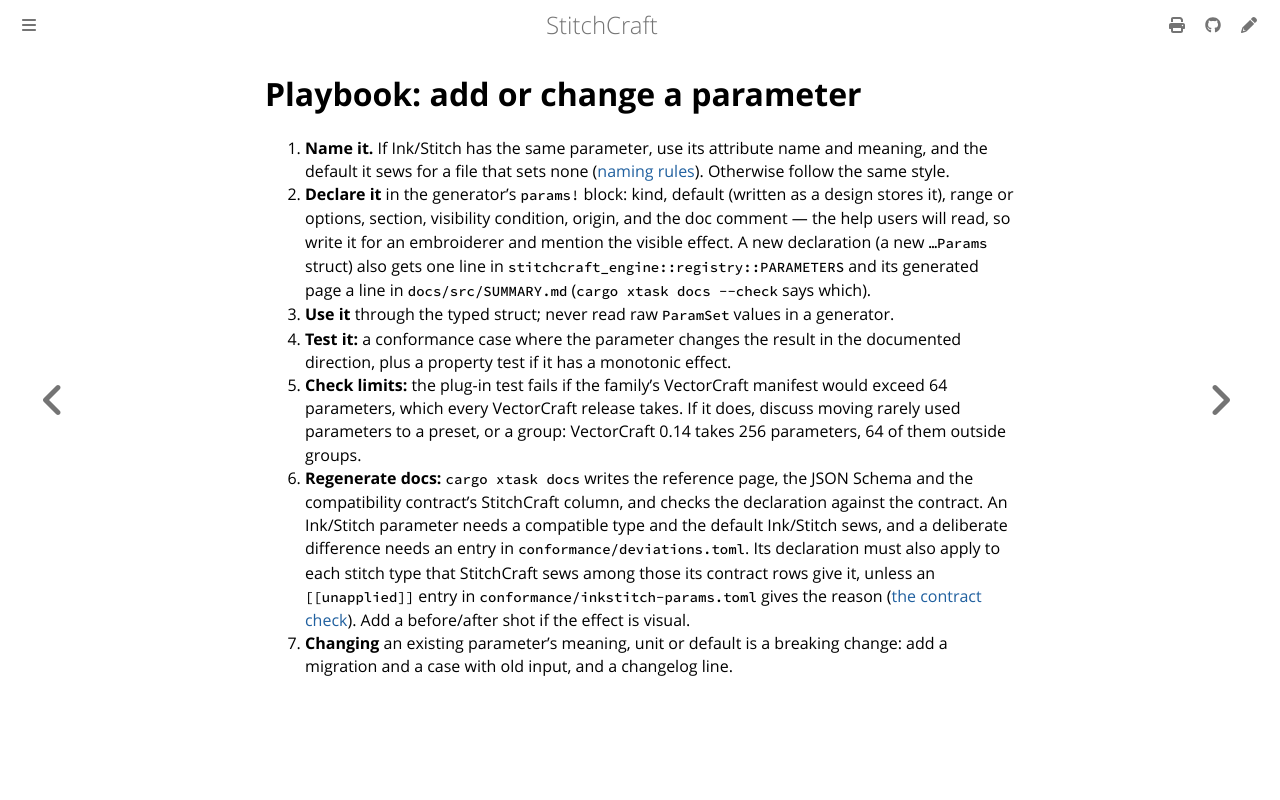

repository: KaboomFox/stitchcraft · page: dev/contributing/playbook-new-param.html · generator: mdbook

# Playbook: add or change a parameter

1. **Name it.** If Ink/Stitch has the same parameter, use its attribute name and meaning, and the default
   it sews for a file that sets none ([naming rules](../design/params.md#naming-rules)). Otherwise follow
   the same style.
2. **Declare it** in the generator's `params!` block: kind, default (written as a design stores it),
   range or options, section, visibility condition, origin, and the doc comment — the help users will
   read, so write it for an embroiderer and mention the visible effect. A new declaration (a new
   `…Params` struct) also gets one line in `stitchcraft_engine::registry::PARAMETERS` and its generated
   page a line in `docs/src/SUMMARY.md` (`cargo xtask docs --check` says which).
3. **Use it** through the typed struct; never read raw `ParamSet` values in a generator.
4. **Test it:** a conformance case where the parameter changes the result in the documented direction,
   plus a property test if it has a monotonic effect.
5. **Check limits:** the plug-in test fails if the family's VectorCraft manifest would exceed 64
   parameters, which every VectorCraft release takes. If it does, discuss moving rarely used parameters to a
   preset, or a group: VectorCraft 0.14 takes 256 parameters, 64 of them outside groups.
6. **Regenerate docs:** `cargo xtask docs` writes the reference page, the JSON Schema and the
   compatibility contract's StitchCraft column, and checks the declaration against the contract. An
   Ink/Stitch parameter needs a compatible type and the default Ink/Stitch sews, and a deliberate
   difference needs an entry in `conformance/deviations.toml`. Its declaration must also apply to each
   stitch type that StitchCraft sews among those its contract rows give it, unless an `[[unapplied]]`
   entry in `conformance/inkstitch-params.toml` gives the reason
   ([the contract check](../design/params.md#completeness-req-prm-001)). Add a before/after shot if the
   effect is visual.
7. **Changing** an existing parameter's meaning, unit or default is a breaking change: add a migration
   and a case with old input, and a changelog line.
